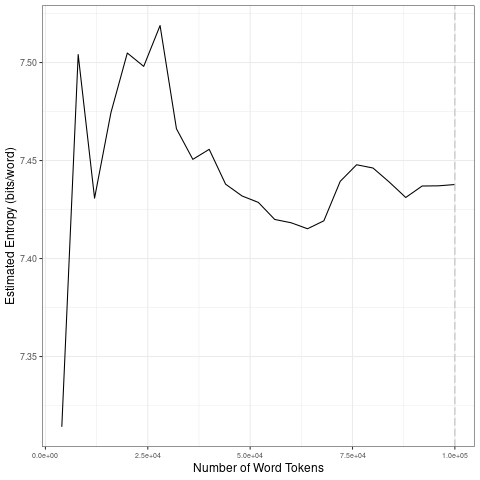

The data file committed next to this chart (first rows):
file, entropy.Corpus.Size, entropy.Entropy, sd.Corpus.Size, sd.SD
data/covid-clean/2020_by_en/2020-04-20_t…, 4000, 7.314, 20000, 0.07946
data/covid-clean/2020_by_en/2020-04-20_t…, 8000, 7.504, 40000, 0.0294
data/covid-clean/2020_by_en/2020-04-20_t…, 12000, 7.431, 60000, 0.008255
data/covid-clean/2020_by_en/2020-04-20_t…, 16000, 7.474, 80000, 0.01533
data/covid-clean/2020_by_en/2020-04-20_t…, 20000, 7.505, 1e+05, 0.003035
data/covid-clean/2020_by_en/2020-04-20_t…, 24000, 7.498, 20000, 0.07946
data/covid-clean/2020_by_en/2020-04-20_t…, 28000, 7.519, 40000, 0.0294
data/covid-clean/2020_by_en/2020-04-20_t…, 32000, 7.466, 60000, 0.008255
data/covid-clean/2020_by_en/2020-04-20_t…, 36000, 7.451, 80000, 0.01533
data/covid-clean/2020_by_en/2020-04-20_t…, 40000, 7.456, 1e+05, 0.003035
data/covid-clean/2020_by_en/2020-04-20_t…, 44000, 7.438, 20000, 0.07946
data/covid-clean/2020_by_en/2020-04-20_t…, 48000, 7.432, 40000, 0.0294
data/covid-clean/2020_by_en/2020-04-20_t…, 52000, 7.429, 60000, 0.008255
data/covid-clean/2020_by_en/2020-04-20_t…, 56000, 7.42, 80000, 0.01533
data/covid-clean/2020_by_en/2020-04-20_t…, 60000, 7.418, 1e+05, 0.003035
data/covid-clean/2020_by_en/2020-04-20_t…, 64000, 7.415, 20000, 0.07946
data/covid-clean/2020_by_en/2020-04-20_t…, 68000, 7.419, 40000, 0.0294
data/covid-clean/2020_by_en/2020-04-20_t…, 72000, 7.439, 60000, 0.008255
data/covid-clean/2020_by_en/2020-04-20_t…, 76000, 7.448, 80000, 0.01533
data/covid-clean/2020_by_en/2020-04-20_t…, 80000, 7.446, 1e+05, 0.003035
data/covid-clean/2020_by_en/2020-04-20_t…, 84000, 7.439, 20000, 0.07946
data/covid-clean/2020_by_en/2020-04-20_t…, 88000, 7.431, 40000, 0.0294
data/covid-clean/2020_by_en/2020-04-20_t…, 92000, 7.437, 60000, 0.008255
data/covid-clean/2020_by_en/2020-04-20_t…, 96000, 7.437, 80000, 0.01533
data/covid-clean/2020_by_en/2020-04-20_t…, 1e+05, 7.438, 1e+05, 0.003035
